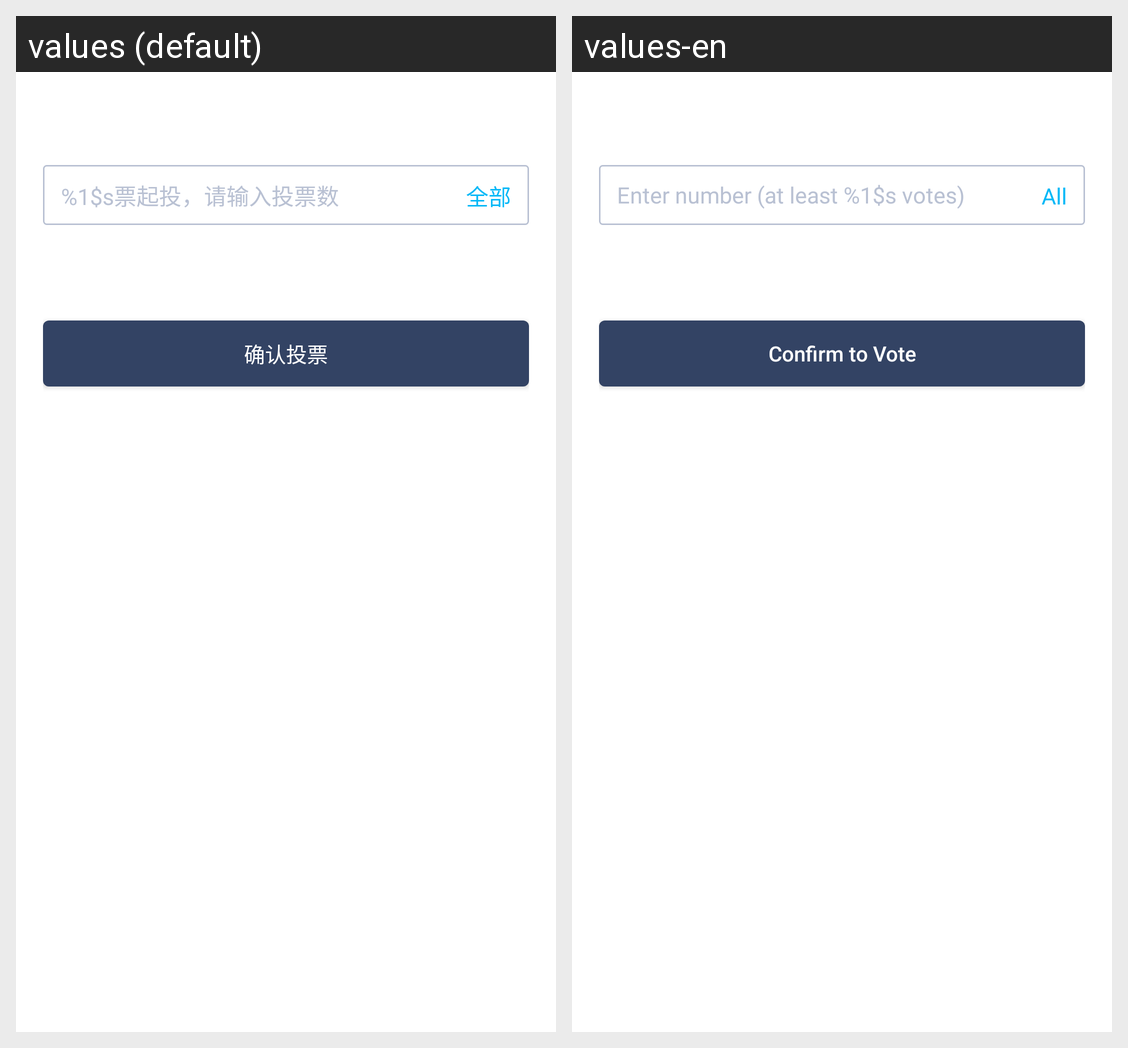

This grid shows one Android layout under two languages. Give, for every string resource on the screen, its name, the default text and each shown locale's text.
Android screen res/layout/vote_dialog_layout.xml rendered under 2 locales, left to right: values (default), values-en. Device: Nexus 5 (rendered at 1080×1920; each locale shown at half size, 540×960, under a caption strip naming it); theme AppTheme.NoActionBar.
Strings drawn on this screen, with the default value and each locale's value (text and hints the layout hard-codes, and strings that could not be matched under every locale, appear in the picture but are not listed):

activity_vote_gl_txt_05
  values: %1$s票起投，请输入投票数
  values-en: Enter number (at least %1$s votes)

activity_vote_gl_txt_15
  values: 全部
  values-en: All

activity_vote_txt_25
  values: 确认投票
  values-en: Confirm to Vote
